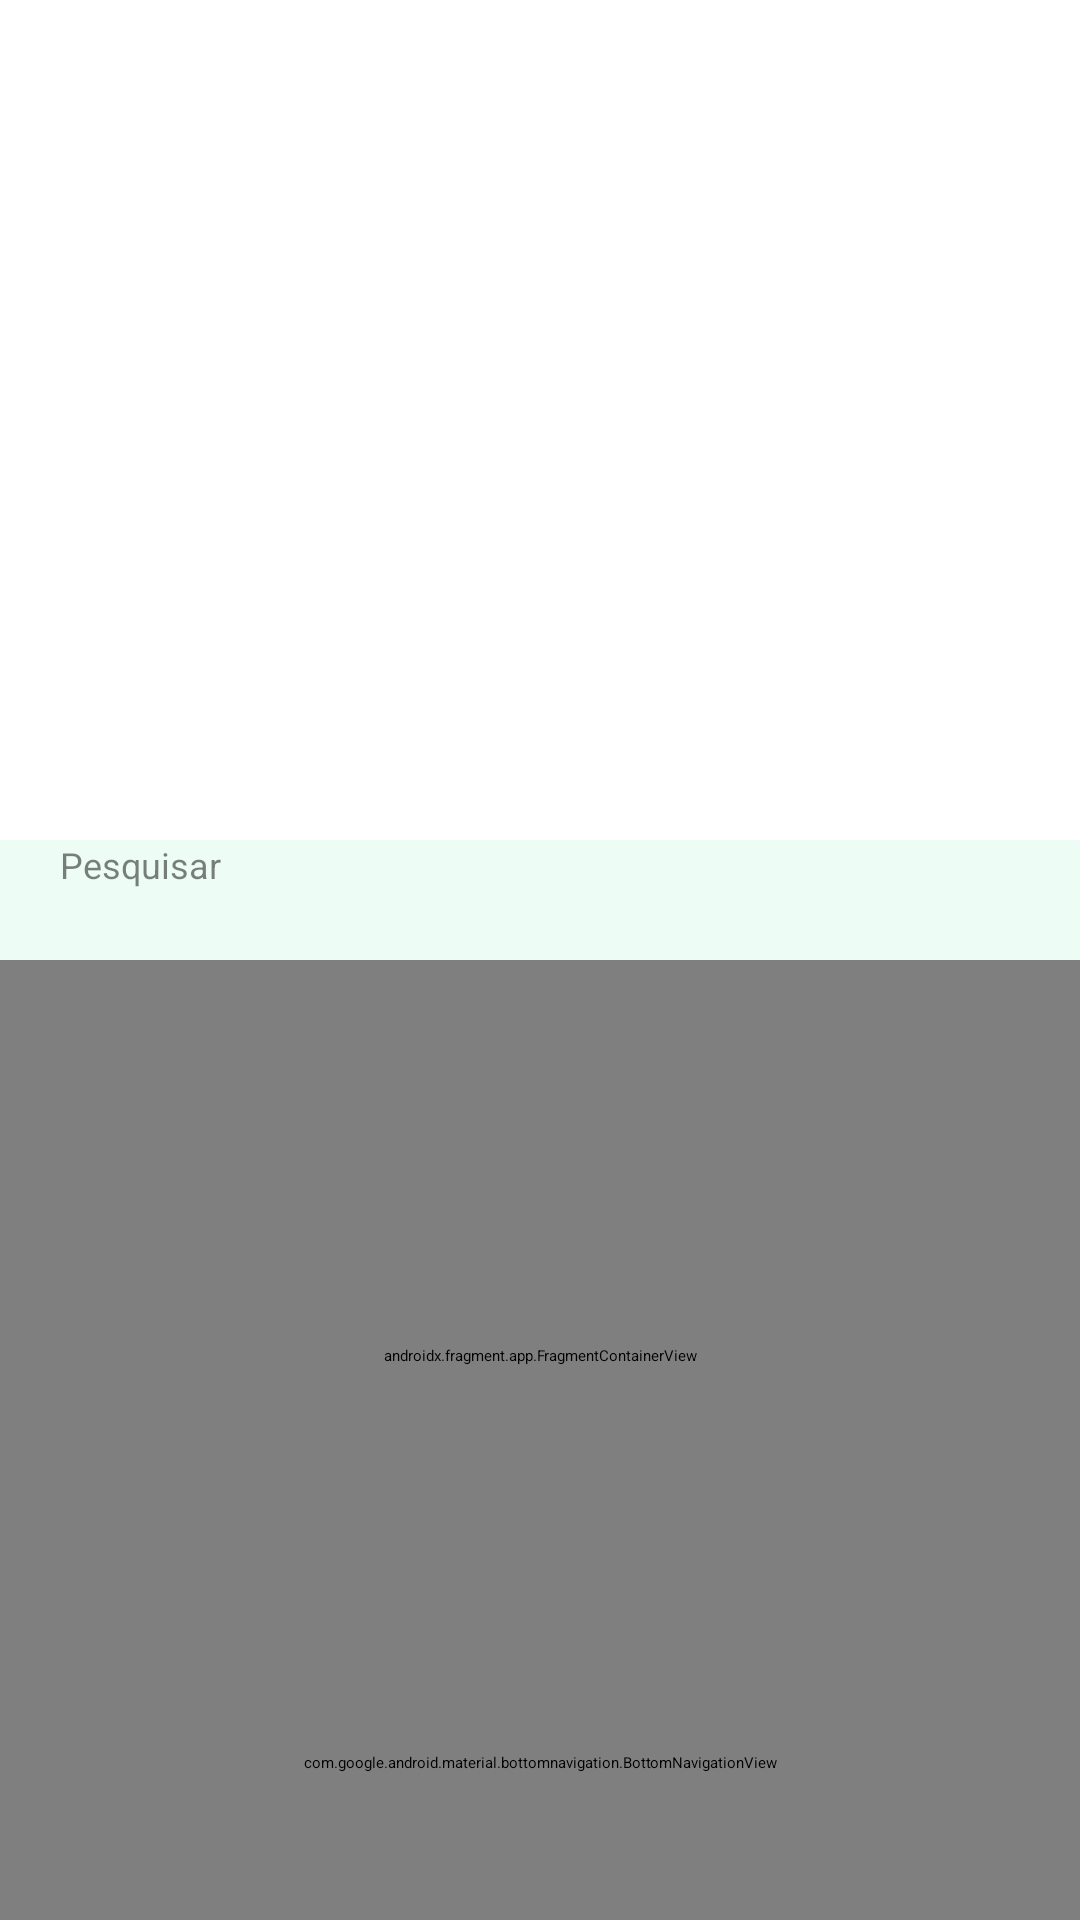

The Android layout XML behind this screen, and the referenced resources:
<!-- AndroidManifest.xml: activity theme Theme.Desbravador.NoActionBar -->
<!-- res/layout/activity_main.xml -->
<?xml version="1.0" encoding="utf-8"?>
<androidx.constraintlayout.widget.ConstraintLayout xmlns:android="http://schemas.android.com/apk/res/android"
    xmlns:app="http://schemas.android.com/apk/res-auto"
    xmlns:tools="http://schemas.android.com/tools"
    android:layout_width="match_parent"
    android:layout_height="match_parent"
    tools:context=".activity.MainActivity">

    <ImageView
        android:id="@+id/imageView"
        android:layout_width="match_parent"
        android:layout_height="280dp"
        android:contentDescription="@string/local"
        android:scaleType="fitXY"
        app:layout_constraintEnd_toEndOf="parent"
        app:layout_constraintStart_toStartOf="parent"
        app:layout_constraintTop_toTopOf="parent"
        app:srcCompat="@drawable/topod" />

    <ImageButton
        android:id="@+id/btn_login"
        android:layout_width="wrap_content"
        android:layout_height="wrap_content"
        android:layout_marginEnd="5dp"
        android:layout_marginBottom="5dp"
        android:background="#79FFFFFF"
        android:contentDescription="@string/clique"
        app:cardCornerRadius="20dp"
        app:layout_constraintBottom_toBottomOf="@+id/imageView"
        app:layout_constraintEnd_toEndOf="parent"
        app:layout_constraintHorizontal_bias="1.0"
        app:layout_constraintStart_toStartOf="parent"
        app:srcCompat="@drawable/ic_medalha" />

    <AutoCompleteTextView
        android:id="@+id/editAutoCompletar3"
        android:layout_width="0dp"
        android:layout_height="40dp"
        android:autoSizeMaxTextSize="18sp"
        android:autoSizeMinTextSize="12sp"
        android:autoSizeTextType="uniform"
        android:background="#EDFDF5"
        android:completionThreshold="1"
        android:ems="10"
        android:hint="Pesquisar"
        android:inputType="textPersonName"
        android:paddingLeft="20dp"
        android:textAlignment="viewStart"
        android:textColor="@color/black"
        android:textColorHint="#80000000"
        android:textSize="12sp"
        app:cardCornerRadius="10dp"
        app:layout_constraintEnd_toEndOf="parent"
        app:layout_constraintHorizontal_bias="1.0"
        app:layout_constraintStart_toStartOf="parent"
        app:layout_constraintTop_toBottomOf="@+id/imageView"
        tools:ignore="TouchTargetSizeCheck" />

    <androidx.fragment.app.FragmentContainerView
        android:id="@+id/menu_navegacao"
        android:name="androidx.navigation.fragment.NavHostFragment"
        android:layout_width="match_parent"
        android:layout_height="0dp"
        app:defaultNavHost="true"
        app:layout_constraintBottom_toTopOf="@+id/bottom_navigation"
        app:layout_constraintEnd_toEndOf="parent"
        app:layout_constraintStart_toStartOf="parent"
        app:layout_constraintTop_toBottomOf="@+id/editAutoCompletar3"
        app:layout_constraintVertical_bias="0.58000004"
        app:navGraph="@navigation/nav_fragments" />

    <com.google.android.material.bottomnavigation.BottomNavigationView
        android:id="@+id/bottom_navigation"
        android:layout_width="match_parent"
        android:layout_height="wrap_content"
        android:background="@color/cot_texte_verde_claro"
        style="@style/Widget.App.BottomNavigationView"
        app:labelVisibilityMode="labeled"
        app:layout_constraintBottom_toBottomOf="parent"
        app:layout_constraintEnd_toEndOf="parent"
        app:layout_constraintStart_toStartOf="parent"
        app:menu="@menu/bottom_navigation_menu" />

    <ImageView
        android:id="@+id/imageView4"
        android:layout_width="wrap_content"
        android:layout_height="wrap_content"
        android:layout_marginEnd="20dp"
        app:layout_constraintBottom_toTopOf="@+id/menu_navegacao"
        app:layout_constraintEnd_toEndOf="parent"
        app:layout_constraintHorizontal_bias="0.95"
        app:layout_constraintTop_toBottomOf="@+id/imageView"
        app:srcCompat="@drawable/ic_lupa" />

</androidx.constraintlayout.widget.ConstraintLayout>
<!-- resources referenced by this layout -->
<resources>
  <color name="black">#FF000000</color>
  <color name="cot_texte_verde_claro">#3EBD80</color>
  <!-- drawable ic_lupa (drawable) -->
  <vector xmlns:android="http://schemas.android.com/apk/res/android"
      android:width="25.5dp"
      android:height="25.5dp"
      android:viewportWidth="25.5"
      android:viewportHeight="25.5">
    <path
        android:pathData="M8.5,8.5L24.5,24.5"
        android:strokeWidth="2"
        android:fillColor="#00000000"
        android:strokeColor="#023d21"
        android:strokeLineCap="round"/>
    <path
        android:pathData="M8.5,8.5m-7.5,0a7.5,7.5 0,1 1,15 0a7.5,7.5 0,1 1,-15 0"
        android:fillColor="#fff"/>
    <path
        android:pathData="M8.5,2c3.58,0 6.5,2.92 6.5,6.5s-2.92,6.5 -6.5,6.5 -6.5,-2.92 -6.5,-6.5S4.92,2 8.5,2m0,-2C3.81,0 0,3.81 0,8.5s3.81,8.5 8.5,8.5 8.5,-3.81 8.5,-8.5S13.19,0 8.5,0h0Z"
        android:fillColor="#023d21"/>
  </vector>
  <!-- drawable ic_medalha (drawable) -->
  <vector xmlns:android="http://schemas.android.com/apk/res/android"
      xmlns:aapt="http://schemas.android.com/aapt"
      android:width="55dp"
      android:height="55dp"
      android:viewportWidth="55"
      android:viewportHeight="55">
    <path
        android:pathData="M33.57,29.89H21.43c-0.55,0 -1.06,-0.29 -1.14,-0.66L14.95,5.5c-0.26,-1.15 0.35,-2.12 1.36,-2.12h22.39c1.01,0 1.61,0.97 1.36,2.12l-5.34,23.73C34.63,29.59 34.12,29.89 33.57,29.89z"
        android:strokeWidth="2"
        android:fillColor="#00000000">
      <aapt:attr name="android:strokeColor">
        <gradient 
            android:startX="27.5"
            android:startY="30.886"
            android:endX="27.5"
            android:endY="2.375"
            android:type="linear">
          <item android:offset="0" android:color="#FF3EBD80"/>
          <item android:offset="1" android:color="#FF023D21"/>
        </gradient>
      </aapt:attr>
    </path>
    <path
        android:pathData="M35.66,51.62H19.34c-1.93,0 -3.5,-1.58 -3.5,-3.5V31.8c0,-1.93 1.58,-3.5 3.5,-3.5h16.32c1.93,0 3.5,1.58 3.5,3.5v16.32C39.16,50.05 37.59,51.62 35.66,51.62z">
      <aapt:attr name="android:fillColor">
        <gradient 
            android:startX="27.5"
            android:startY="28.295"
            android:endX="27.5"
            android:endY="51.625"
            android:type="linear">
          <item android:offset="0" android:color="#FF3EBD80"/>
          <item android:offset="1" android:color="#FF023D21"/>
        </gradient>
      </aapt:attr>
    </path>
  </vector>
  <string name="clique">Clique</string>
  <string name="local">Local</string>
  <style name="Widget.App.BottomNavigationView" parent="Widget.MaterialComponents.BottomNavigationView.Colored">
          <item name="materialThemeOverlay">@style/ThemeOverlay.App.BottomNavigationView</item>
      </style>
  <style name="Theme.Desbravador.NoActionBar">
          <item name="windowActionBar">false</item>
          <item name="windowNoTitle">true</item>
      </style>
  <style name="ThemeOverlay.App.BottomNavigationView" parent="">
          <item name="colorOnPrimary">@color/white</item>
      </style>
  <color name="white">#FFFFFFFF</color>
</resources>
